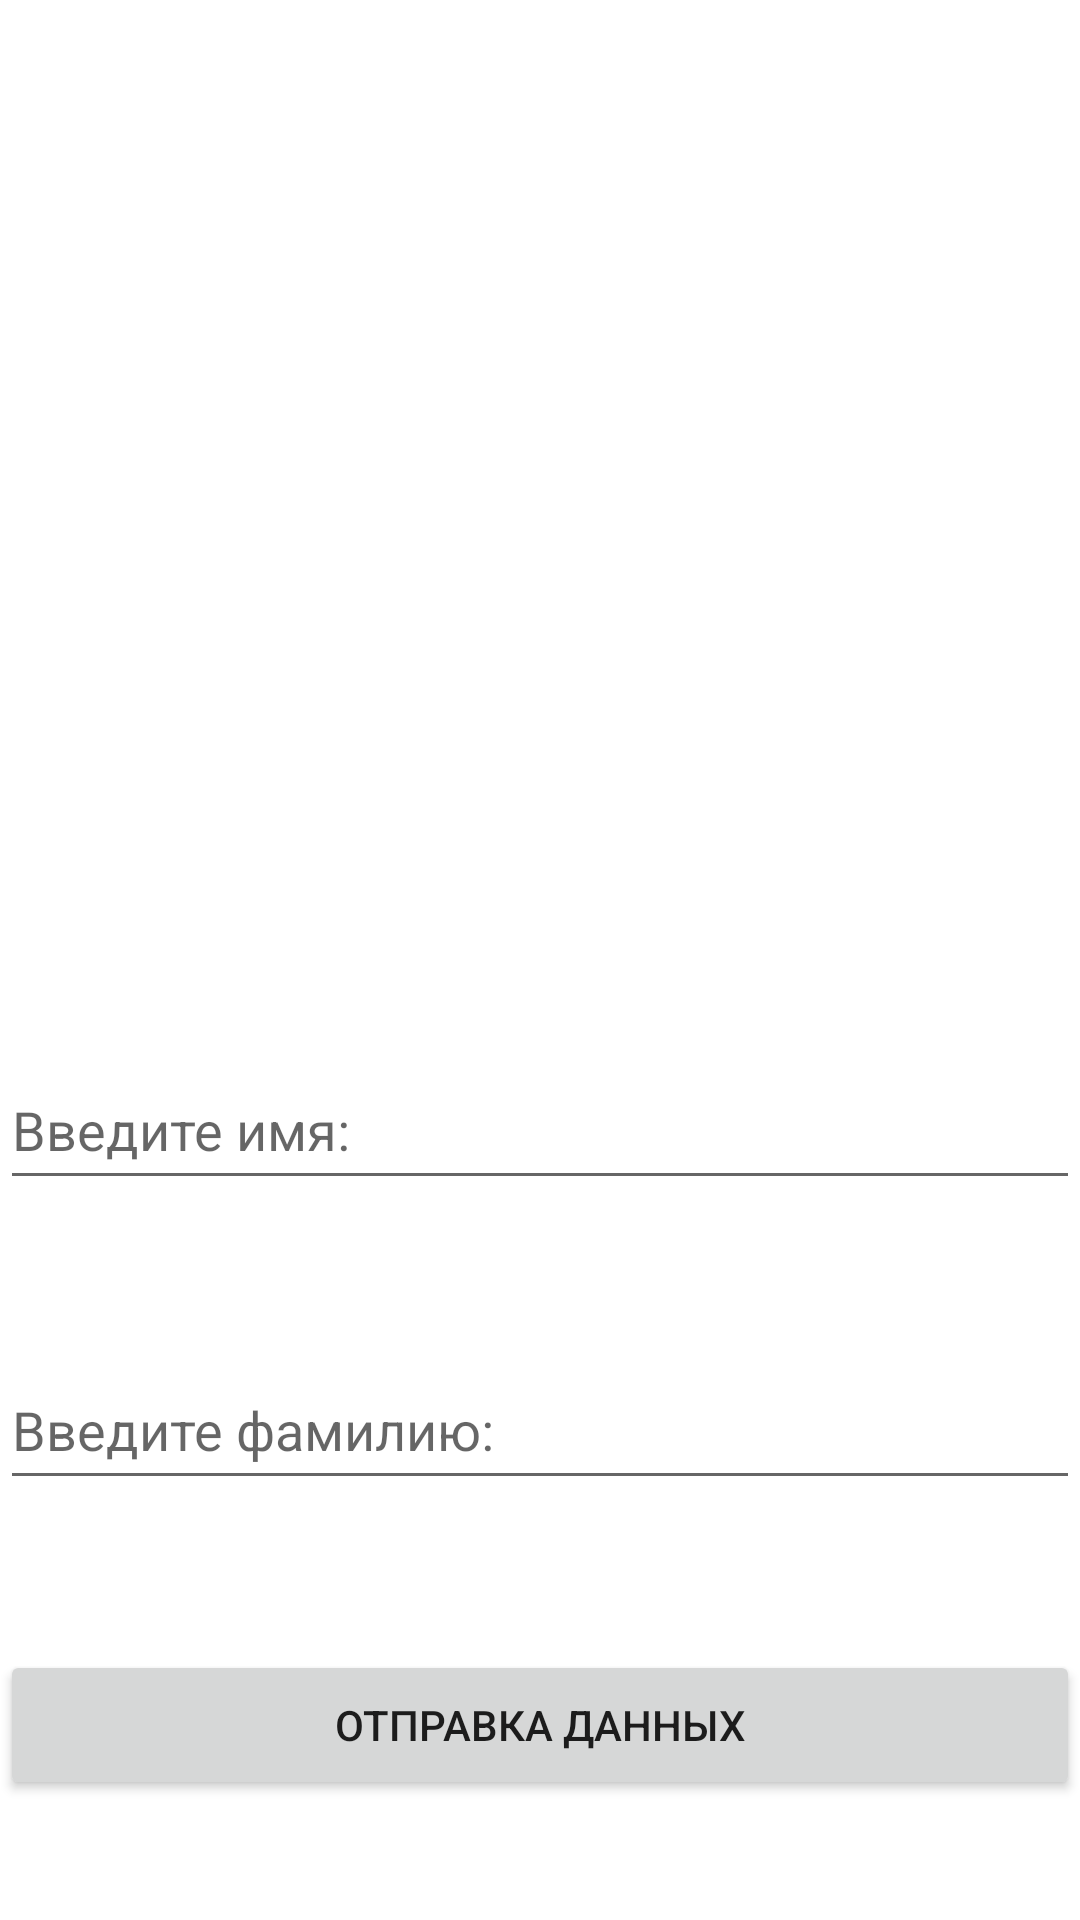

Write the Android layout XML for this screen, with the resource values it uses.
<!-- AndroidManifest.xml: application theme Theme.HW7_Task2 -->
<!-- res/layout/activity_main.xml -->
<?xml version="1.0" encoding="utf-8"?>
<RelativeLayout xmlns:android="http://schemas.android.com/apk/res/android"
    xmlns:app="http://schemas.android.com/apk/res-auto"
    xmlns:tools="http://schemas.android.com/tools"
    android:layout_width="match_parent"
    android:layout_height="match_parent"
    tools:context=".MainActivity">


    <ImageView
        android:id="@+id/imageview_user"
        android:src="@drawable/volf"
        android:layout_width="match_parent"
        android:layout_height="300dp"/>

    <EditText
        android:id="@+id/edittext_name"
        android:hint="Введите имя: "
        android:layout_marginTop="350dp"
        android:layout_width="match_parent"
        android:layout_height="50dp"/>

    <EditText
        android:id="@+id/edittext_surname"
        android:hint="Введите фамилию: "
        android:layout_marginTop="450dp"
        android:layout_width="match_parent"
        android:layout_height="50dp"/>

    <Button
        android:id="@+id/button_sent"
        android:text="Отправка данных"
        android:layout_marginTop="550dp"
        android:layout_width="match_parent"
        android:layout_height="50dp"/>

</RelativeLayout>
<!-- resources referenced by this layout -->
<resources>
  <style name="Theme.HW7_Task2" parent="Theme.MaterialComponents.DayNight.DarkActionBar">
          
          <item name="colorPrimary">@color/purple_500</item>
          <item name="colorPrimaryVariant">@color/purple_700</item>
          <item name="colorOnPrimary">@color/white</item>
          
          <item name="colorSecondary">@color/teal_200</item>
          <item name="colorSecondaryVariant">@color/teal_700</item>
          <item name="colorOnSecondary">@color/black</item>
          
          <item name="android:statusBarColor" tools:targetApi="l">?attr/colorPrimaryVariant</item>
          
      </style>
  <!-- not gathered from this repository: default colours our renderer supplied (Android Studio template values) -->
  <color name="purple_500">#FF6200EE</color>
  <color name="purple_700">#FF3700B3</color>
  <color name="teal_200">#FF03DAC5</color>
  <color name="teal_700">#FF018786</color>
  <color name="black">#FF000000</color>
  <color name="white">#FFFFFFFF</color>
</resources>
